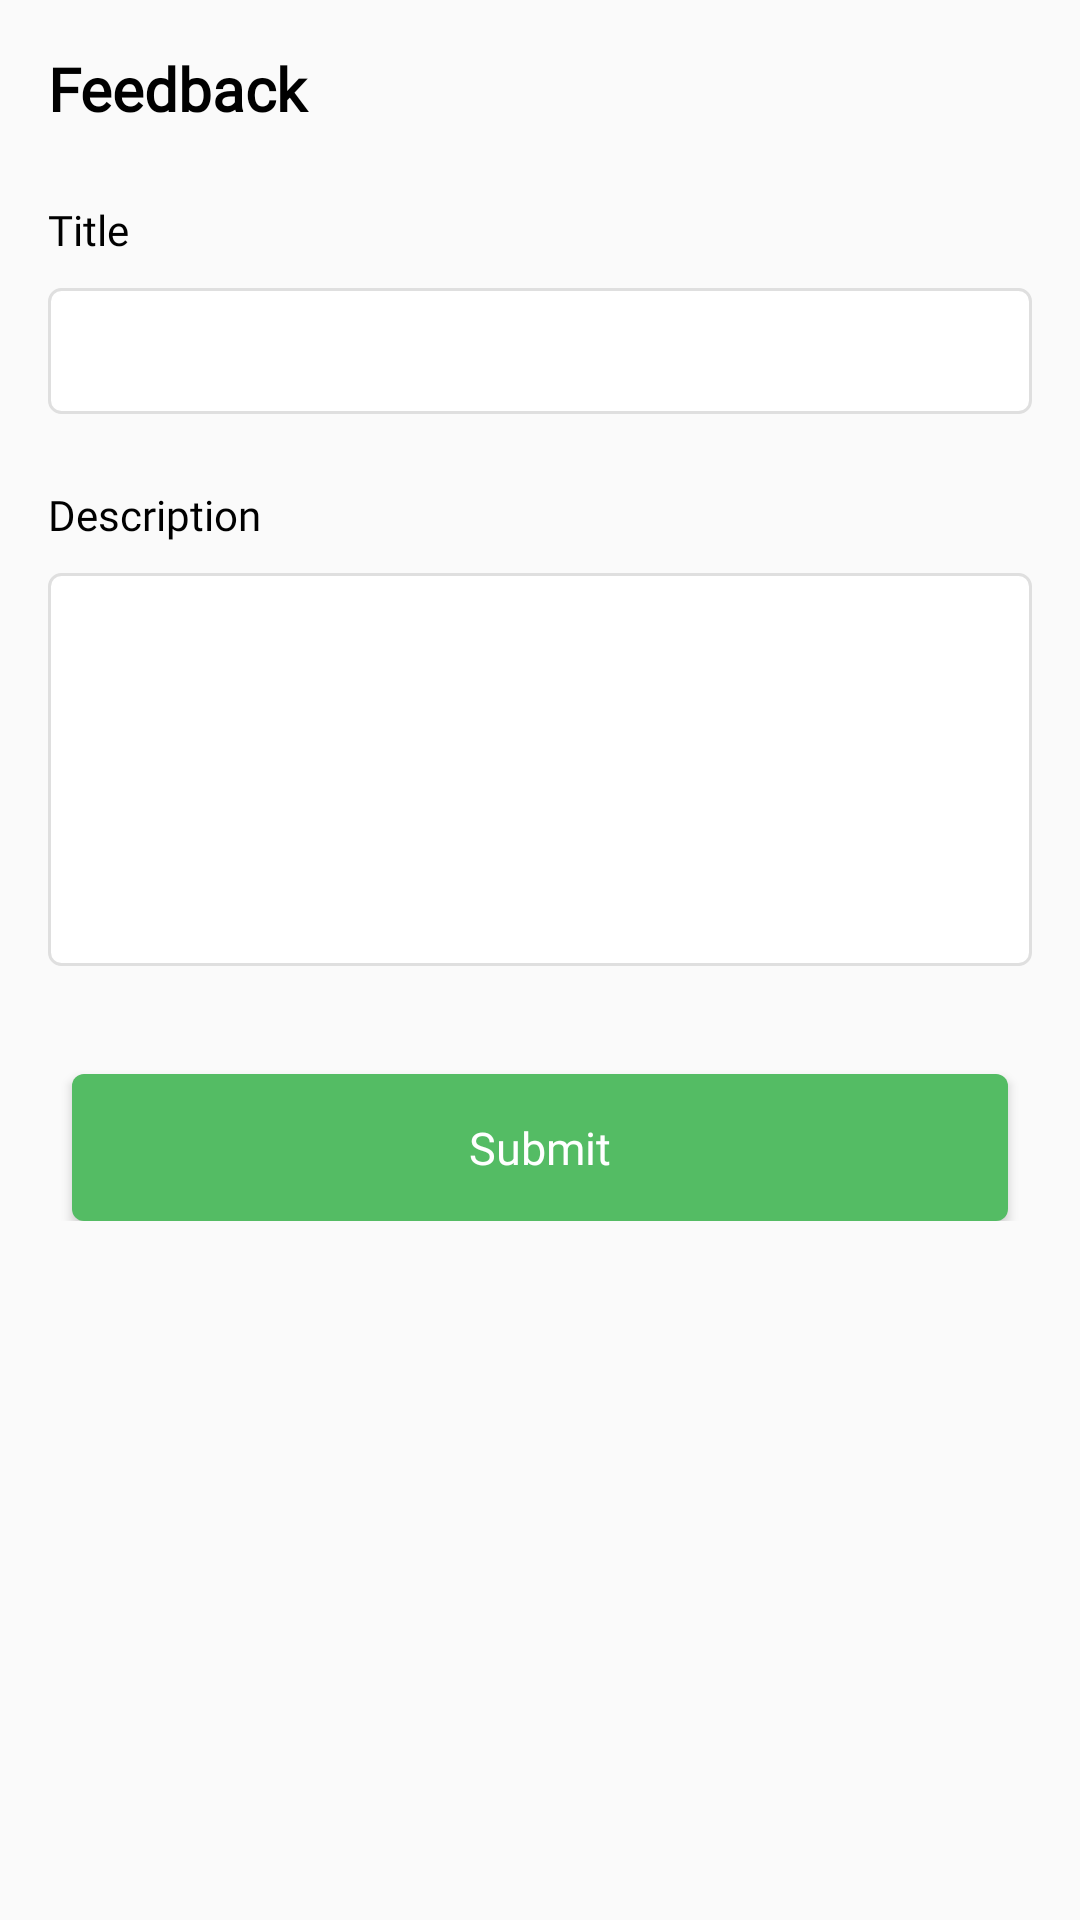

This screen was rendered from an Android layout file. Write that file and the resources it references.
<!-- AndroidManifest.xml: application theme Theme.Roohtour -->
<!-- res/layout/fragment_shop_feedback_bottom_sheet.xml -->
<?xml version="1.0" encoding="utf-8"?>
<layout xmlns:android="http://schemas.android.com/apk/res/android"
    xmlns:app="http://schemas.android.com/apk/res-auto">

    <data>

    </data>

    <androidx.core.widget.NestedScrollView
        android:layout_width="match_parent"
        android:layout_height="wrap_content">

        <androidx.constraintlayout.widget.ConstraintLayout
            android:layout_width="match_parent"
            android:layout_height="wrap_content"
            android:focusableInTouchMode="true"
            android:focusable="true"
            android:paddingBottom="24dp">

            <TextView
                android:id="@+id/tvTitle"
                android:layout_width="0dp"
                android:layout_height="wrap_content"
                android:text="@string/feedback"
                android:textColor="@color/black"
                android:textSize="20sp"
                android:textStyle="bold"
                android:layout_marginTop="16dp"
                android:layout_marginLeft="16dp"
                android:fontFamily="@font/avenir_heavy"
                app:layout_constraintVertical_chainStyle="spread_inside"
                app:layout_constraintStart_toStartOf="parent"
                app:layout_constraintTop_toTopOf="parent"
                app:layout_constraintEnd_toStartOf="@+id/btnClose"/>

            <ImageView
                android:id="@+id/btnClose"
                android:layout_width="wrap_content"
                android:layout_height="wrap_content"
                android:src="@drawable/ic_close"
                android:layout_marginRight="16dp"
                app:layout_constraintHorizontal_bias="1.0"
                app:layout_constraintTop_toTopOf="@+id/tvTitle"
                app:layout_constraintStart_toEndOf="@+id/tvTitle"
                app:layout_constraintEnd_toEndOf="parent"
                app:tint="@color/black" />

            <TextView
                android:id="@+id/promptTitle"
                app:layout_constraintTop_toBottomOf="@+id/tvTitle"
                app:layout_constraintStart_toStartOf="parent"
                android:layout_marginLeft="16dp"
                android:layout_marginTop="24dp"
                android:text="@string/title"
                android:textSize="14sp"
                android:textColor="@color/black"
                android:fontFamily="@font/avenir_medium"
                android:layout_width="wrap_content"
                android:layout_height="wrap_content"/>

            <EditText
                android:id="@+id/etTitle"
                android:layout_width="match_parent"
                android:layout_height="42dp"
                android:gravity="left|top"
                android:textSize="14sp"
                android:textColor="@color/black"
                android:fontFamily="@font/avenir_light"
                android:padding="7dp"
                android:imeOptions="actionNext"
                android:layout_marginTop="10dp"
                android:background="@drawable/bg_edittext"
                app:layout_constraintTop_toBottomOf="@+id/promptTitle"
                android:layout_marginLeft="16dp"
                android:layout_marginRight="16dp"/>

            <TextView
                android:id="@+id/promptDesc"
                app:layout_constraintTop_toBottomOf="@+id/etTitle"
                app:layout_constraintStart_toStartOf="parent"
                android:layout_marginLeft="16dp"
                android:layout_marginTop="24dp"
                android:text="@string/descrition"
                android:textSize="14sp"
                android:textColor="@color/black"
                android:fontFamily="@font/avenir_medium"
                android:layout_width="wrap_content"
                android:layout_height="wrap_content"/>

            <EditText
                android:id="@+id/etDesc"
                android:layout_width="match_parent"
                android:layout_height="wrap_content"
                android:lines="7"
                android:maxLines="7"
                android:layout_marginTop="10dp"
                android:gravity="left|top"
                android:textSize="14sp"
                android:textColor="@color/black"
                android:fontFamily="@font/avenir_light"
                android:padding="7dp"
                android:imeOptions="actionDone"
                android:background="@drawable/bg_edittext"
                app:layout_constraintTop_toBottomOf="@+id/promptDesc"
                android:layout_marginLeft="16dp"
                android:layout_marginRight="16dp"/>

            <Button
                android:id="@+id/btnSubmit"
                style="@style/EspyButtonStyle"
                android:background="@drawable/bg_cap_button"
                android:layout_width="match_parent"
                android:layout_height="49dp"
                android:layout_marginLeft="24dp"
                android:layout_marginRight="24dp"
                android:layout_marginTop="36dp"
                android:layout_marginBottom="24dp"
                android:padding="14dp"
                android:textSize="15sp"
                android:text="@string/submit"
                android:fontFamily="@font/avenir_medium"
                app:layout_constraintTop_toBottomOf="@+id/etDesc"/>


        </androidx.constraintlayout.widget.ConstraintLayout>

    </androidx.core.widget.NestedScrollView>

</layout>
<!-- resources referenced by this layout -->
<resources>
  <color name="black">#FF000000</color>
  <!-- drawable bg_cap_button (drawable) -->
  <?xml version="1.0" encoding="utf-8"?>
  <layer-list xmlns:android="http://schemas.android.com/apk/res/android">
      <item android:id="@+id/itemTop">
          <shape android:shape="rectangle">
              <corners
                  android:bottomLeftRadius="4dp"
                  android:bottomRightRadius="4dp"
                  android:topLeftRadius="4dp"
                  android:topRightRadius="4dp" />
              <solid android:color="@color/app_accent_color" />
          </shape>
      </item>
  </layer-list>
  <!-- drawable bg_edittext (drawable) -->
  <?xml version="1.0" encoding="utf-8"?>
  <layer-list xmlns:android="http://schemas.android.com/apk/res/android">
      <item android:id="@+id/itemTop">
          <shape android:shape="rectangle">
              <corners
                  android:bottomLeftRadius="4dp"
                  android:bottomRightRadius="4dp"
                  android:topLeftRadius="4dp"
                  android:topRightRadius="4dp" />
              <stroke
                  android:width="1dp"
                  android:color="@color/border_color2" />
              <solid android:color="@color/white" />
          </shape>
      </item>
  </layer-list>
  <string name="descrition">Description</string>
  <string name="feedback">Feedback</string>
  <string name="submit">Submit</string>
  <string name="title">Title</string>
  <style name="EspyButtonStyle" parent="Widget.MaterialComponents.Button">
          <item name="backgroundTint">@color/app_accent_color</item>
          <item name="android:textColor">@color/white</item>
          <item name="android:textSize">17sp</item>
          <item name="cornerRadius">4dp</item>
      </style>
  <style name="Theme.Roohtour" parent="Theme.AppCompat.Light.NoActionBar">
          
          <item name="colorPrimary">@color/purple_500</item>
          <item name="colorPrimaryVariant">@color/purple_700</item>
          <item name="colorOnPrimary">@color/white</item>
          
          <item name="colorSecondary">@color/teal_200</item>
          <item name="colorSecondaryVariant">@color/teal_700</item>
          <item name="colorOnSecondary">@color/black</item>
          
          <item name="android:statusBarColor" tools:targetApi="l">?attr/colorPrimaryVariant</item>
          
          <item name="android:forceDarkAllowed" tools:targetApi="q">false</item>
  
          <item name="bottomSheetDialogTheme">@style/AppBottomSheetDialogTheme</item>
      </style>
  <color name="app_accent_color">#54bc64</color>
  <color name="border_color2">#DFDFDF</color>
  <color name="white">#FFFFFFFF</color>
  <color name="purple_500">#FF6200EE</color>
  <color name="purple_700">#FF3700B3</color>
  <color name="teal_200">#FF03DAC5</color>
  <color name="teal_700">#FF018786</color>
  <style name="AppBottomSheetDialogTheme" parent="Theme.Design.Light.BottomSheetDialog">
          <item name="bottomSheetStyle">@style/AppModalStyle</item>
      </style>
  <style name="AppModalStyle" parent="Widget.Design.BottomSheet.Modal">
          <item name="android:background">@drawable/bg_top_curved</item>
      </style>
</resources>
